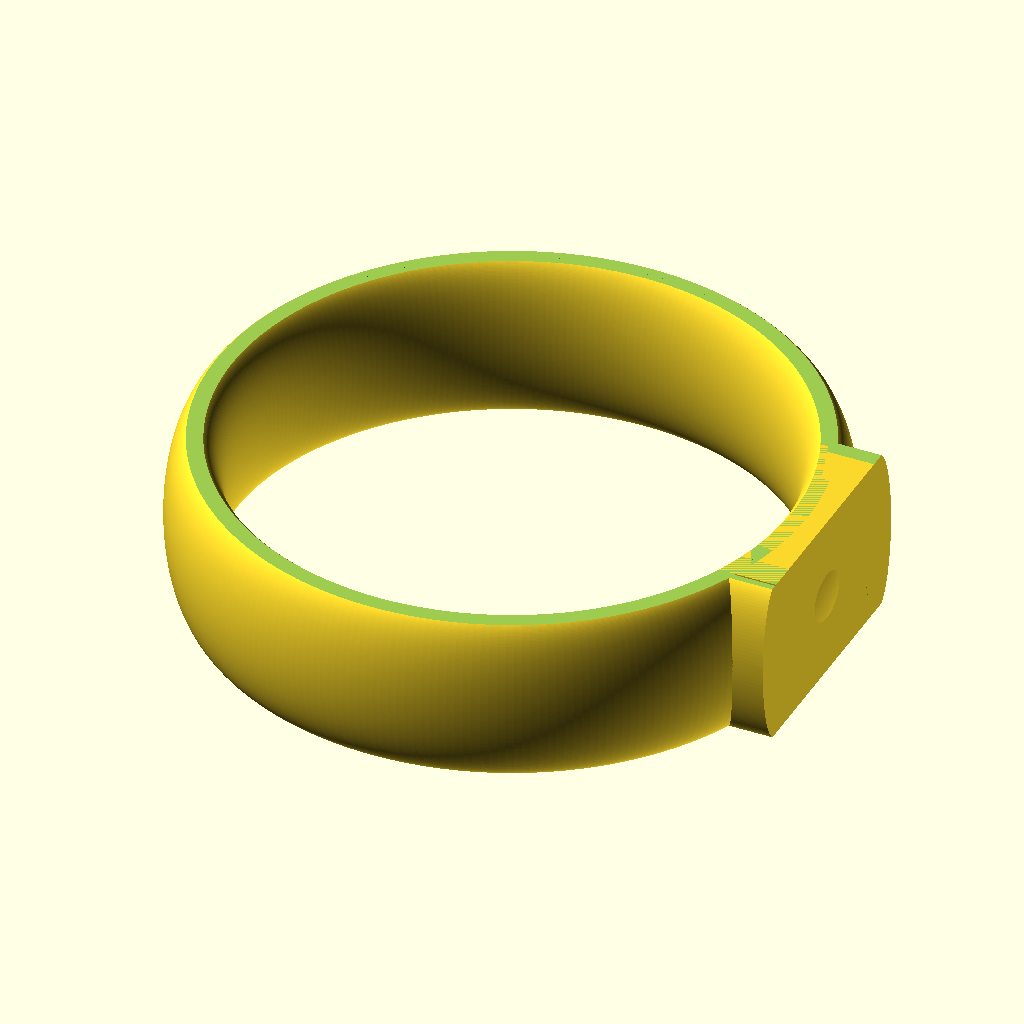
Cell 1: the model at its default parameters.
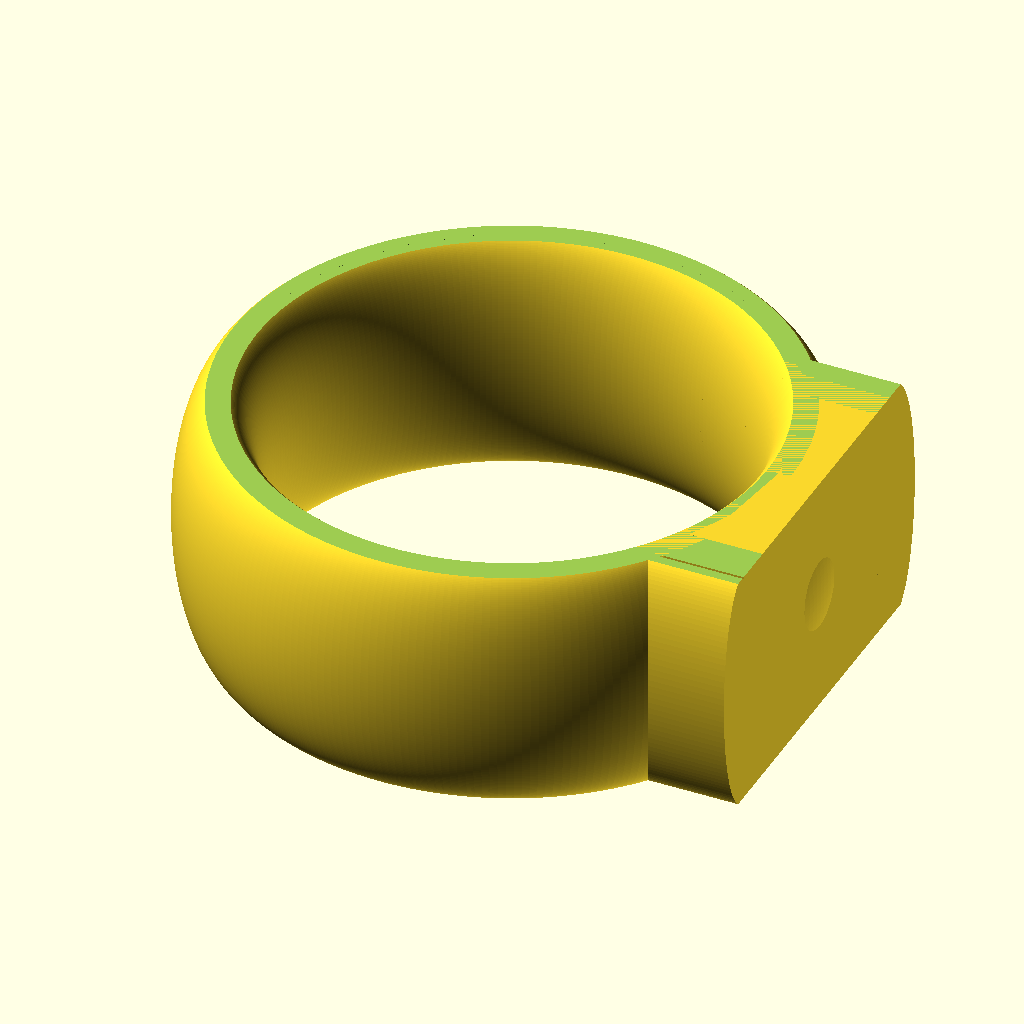
Cell 2: ISO_ring_size = 35 (everything else at default).
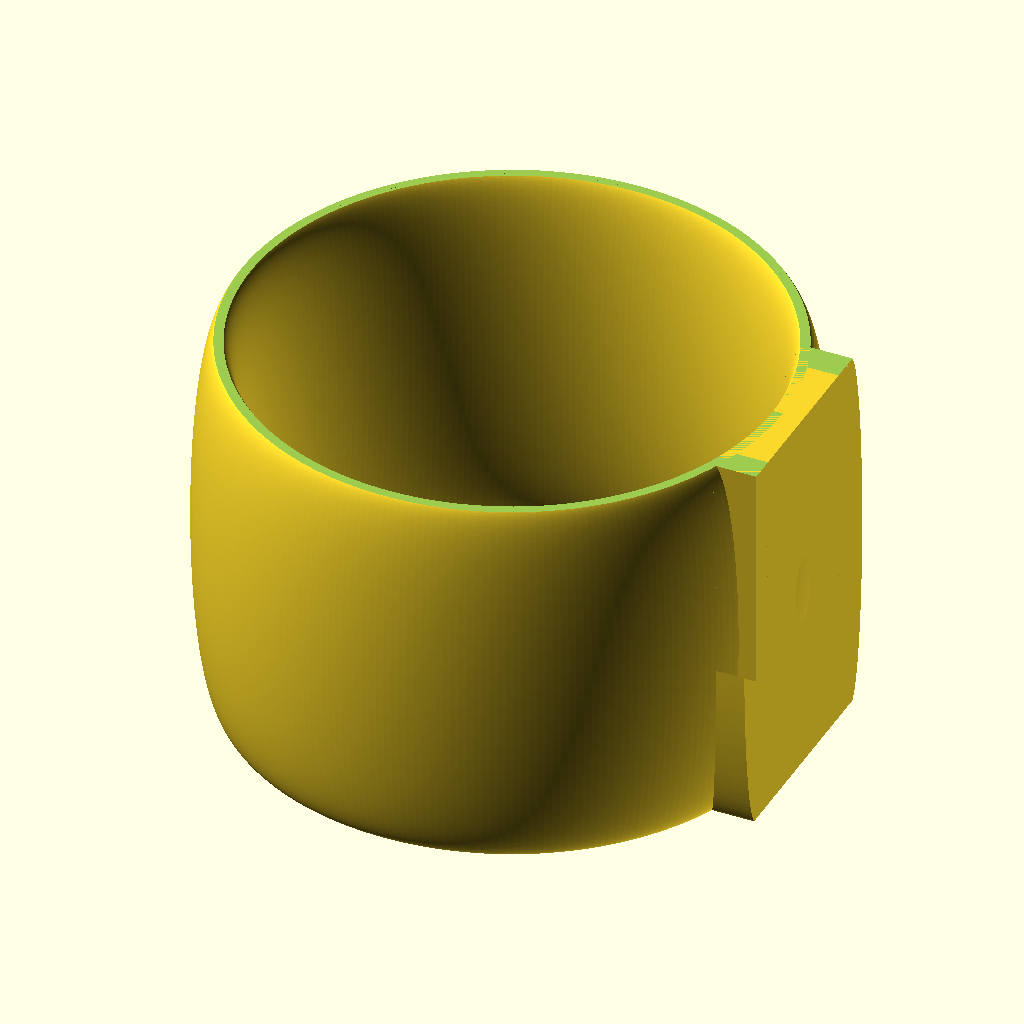
Cell 3: the same model with Band_width = 15.
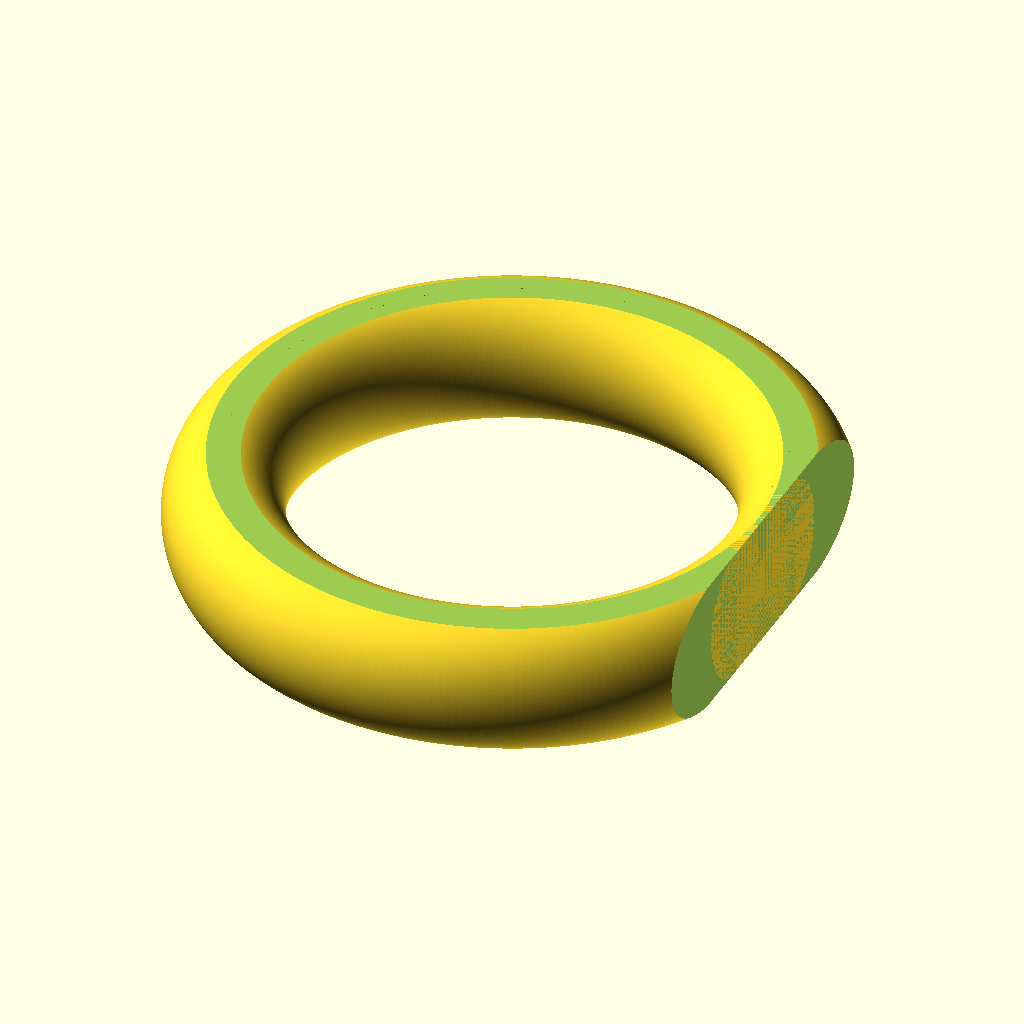
Cell 4 — Band_thickness set to 5, the other parameters unchanged.
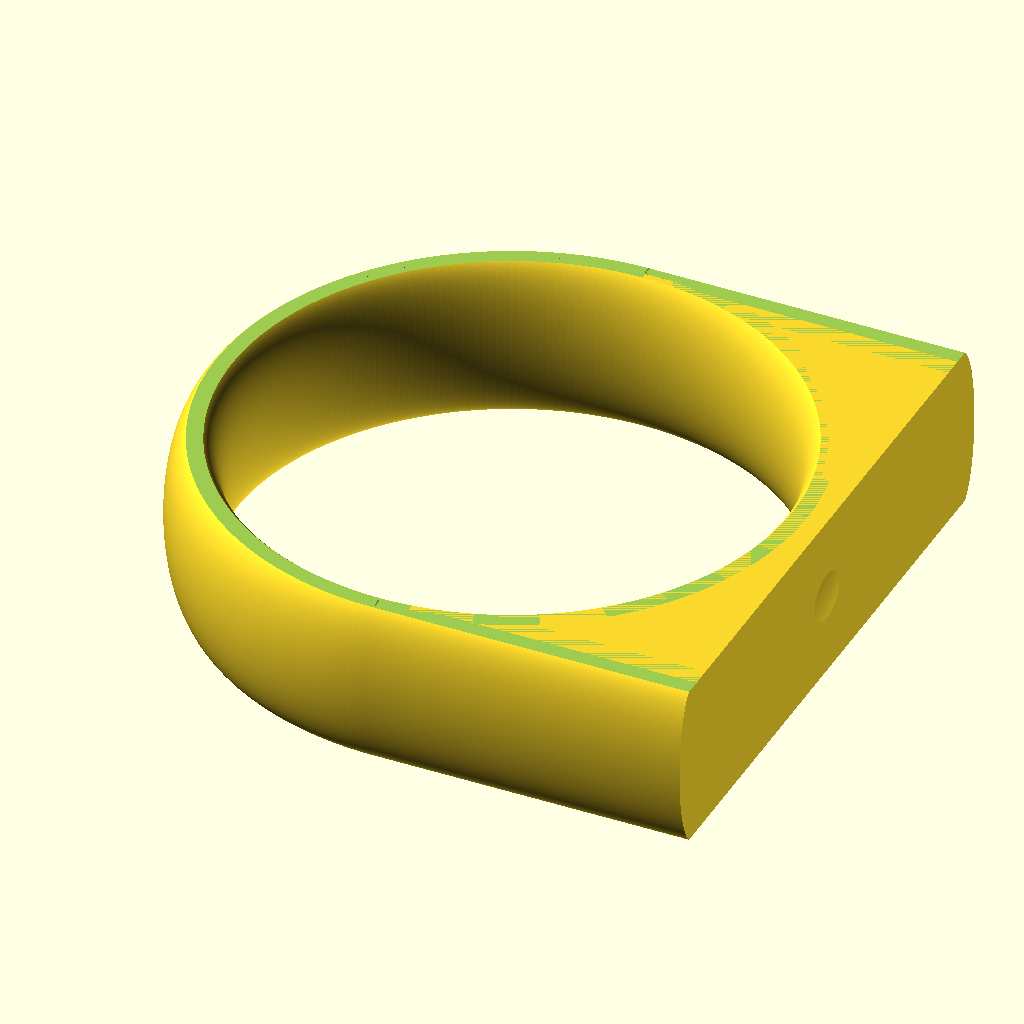
Cell 5: the same model with Top_width = 40.
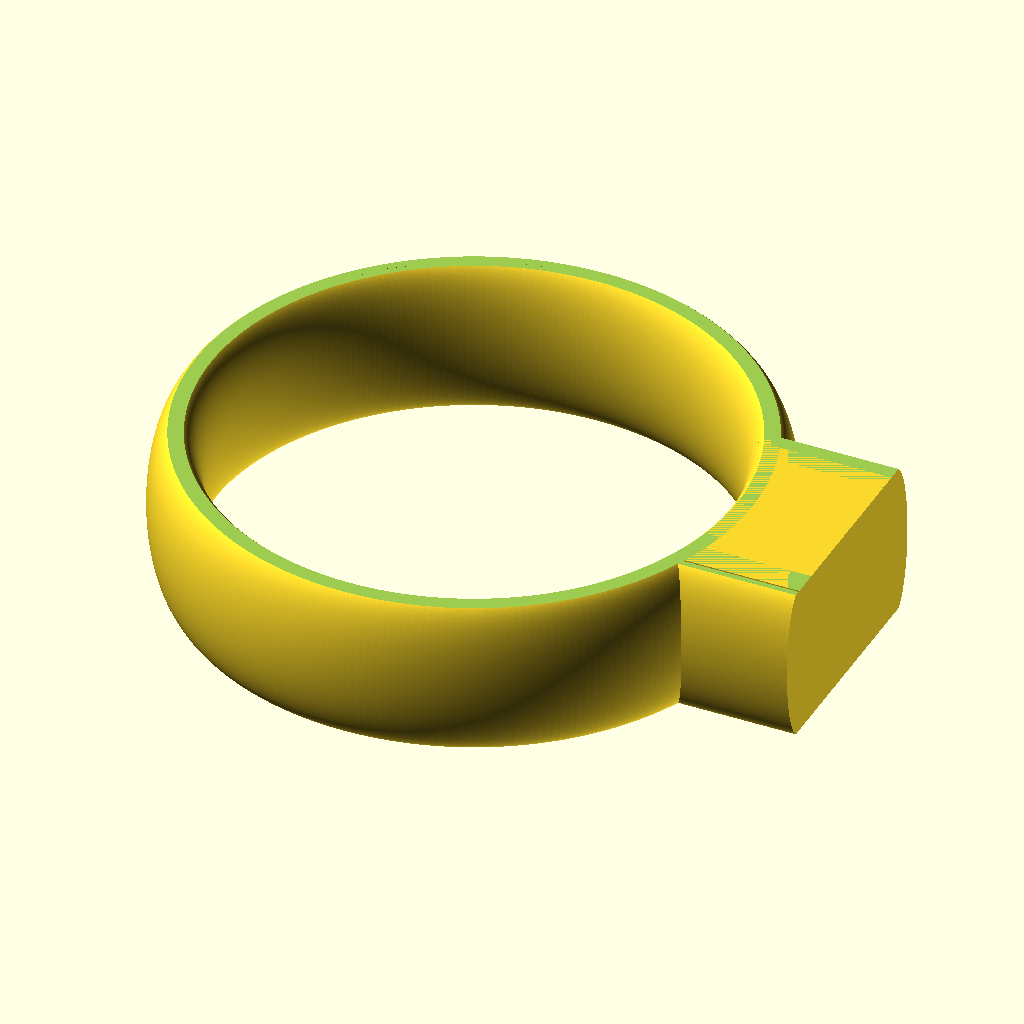
Cell 6 — Top_height set to 5, the other parameters unchanged.
The same orthographic view direction (rotation 55°, 0°, 25°; colour scheme Cornfield) for every cell, with the view re-fitted per cell, so scale and position can differ between cells.
Source of the model, inputs/thingiverse/files/thing-2936960/files/ring-shank-ISO.scad:
//  Comfort-fit ring shank customizer - ISO metric version
//  by jamcultur - jamcultur@gmail.com 

// inner circumference in mm
ISO_ring_size = 60; // [35:1:80]
// in mm
Band_width = 6; // [1:0.5:15]
// in mm
Band_thickness = 2; // [1:0.25:5]
// in mm
Top_width = 10; // [0:0.5:40]
// in mm
Top_height = 2; // [0:0.1:5]

id = ISO_ring_size/3.14159;
od = id+(Band_thickness*2);

difference() {
    rotate_extrude(convexity=8, $fn=256)
        translate([(od+id)/4, 0, 0])
            scale([(od-id)/(Band_width*2), 1, 1])
                circle(d=Band_width+0.25);
    translate([0, 0, Band_width/2]) 
        cylinder(d=od+2, h=2);   
    translate([0, 0, -(Band_width/2)-2]) 
        cylinder(d=od+2, h=2); 
    
    if (Top_width && Top_height<Band_thickness)
        translate([(id/2)+Top_height, -(id/2), -(Band_width/2)-1]) 
            cube([Band_thickness+1, id, Band_width+2]);
}

if (Top_width) {
    rect_width = min(max(Top_width, 1)-Band_thickness, od-Band_thickness);
    difference() {
        union() {
            translate([0, -rect_width/2, -Band_width/2]) 
                cube([(id/2)+Top_height, rect_width, Band_width]);
            rotate([0, 90, 0]) linear_extrude(height=Top_height+(id/2), $fn=128) { 
                translate([0, rect_width/2, -Band_width/2])                
                    scale([1, (od-id)/(Band_width*2), 1])
                        circle(d=Band_width+0.25);
                translate([0, -rect_width/2, -Band_width/2])                
                    scale([1, (od-id)/(Band_width*2), 1])
                        circle(d=Band_width+0.25);
            } 
        }
        
        translate([0, 0, -(Band_width/2)-1]) 
            cylinder(d=(id+od)/2, h=Band_width+2);
        translate([0, (rect_width/2)-(Band_thickness/2), Band_width/2]) 
            cube([(id/2)+Top_height+1, Band_thickness, 2]);
        translate([0, -((rect_width/2)+(Band_thickness/2)), Band_width/2]) 
            cube([(id/2)+Top_height+1, Band_thickness, 2]);   
        translate([0, (rect_width/2)-(Band_thickness/2), -(Band_width/2)-2]) 
            cube([(id/2)+Top_height+1, Band_thickness, 2]);
        translate([0, -((rect_width/2)+(Band_thickness/2)), -(Band_width/2)-2]) 
            cube([(id/2)+Top_height+1, Band_thickness, 2]);
    }        
}
Customizer parameters (derived from the source; name, type, default, range or options):
ISO_ring_size: number, default 60, range 35 to 80, step 1
Band_width: number, default 6, range 1 to 15, step 0.5
Band_thickness: number, default 2, range 1 to 5, step 0.25
Top_width: number, default 10, range 0 to 40, step 0.5
Top_height: number, default 2, range 0 to 5, step 0.1
